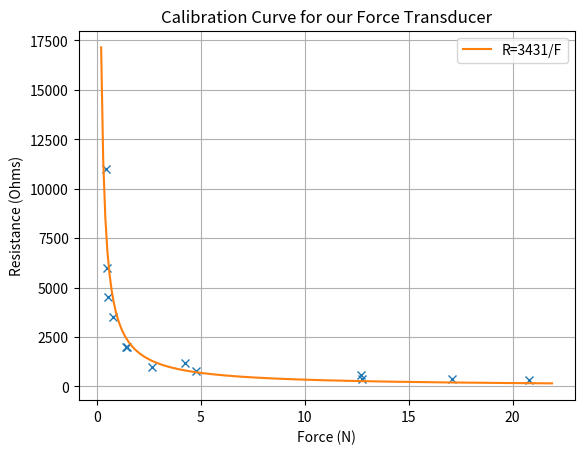

Recreate this plot in Python.
# -*- coding: utf-8 -*-
"""
Created on Wed Dec  8 15:48:49 2021

[redacted]
"""
import matplotlib.pyplot as plt
import numpy as np
from scipy.optimize import curve_fit

# Post masses in g
masses=np.array([148,78,55,484,1300,270,430,140,45,50,1295,1740,2120])
g = 9.81

#resistances in Kohms
resistance_1 = np.array([2,3.5,4.5,0.8,0.4,1,1.2,2,11,6,0.6,0.4,0.35])

forces = np.array([])
for i in masses:
    forces=np.append(forces,i*g*(1/1000))

plt.plot(forces, 1000*resistance_1, 'x')


def exp(x, A):
    return A/x

popt, pcov = curve_fit(exp, forces, 1000*resistance_1, p0=[2000])

force_range = np.arange(0.2, 22, 0.1)
plt.plot(force_range, exp(force_range, popt[0]), label="R=%s/F" %(int(round(popt[0],0))))
#plt.plot(force_range, exp(force_range, 2000))

plt.xlabel('Force (N)')
plt.ylabel('Resistance (Ohms)')
plt.title('Calibration Curve for our Force Transducer')
plt.legend()
plt.grid()
print(popt)
print(pcov)

# Use curve to calibrate our measurements
# Need to do inverse of exponential

def inverse_exp(y, A, a):
    return -(1/a)*np.log(y/A)

R1 = ((6.83+6.28)/2)*1000
R2 = ((5.08+4.39)/2)*1000
R3 = ((8.28+9.02)/2)*1000
R4 = ((18.31+18.87)/2)*1000

print('Calibrated Forces (N):')
print(R1,exp(R1, popt[0]))
print(R2,exp(R2, popt[0]))
print(R3,exp(R3, popt[0]))
print(R4,exp(R4, popt[0]))


plt.show()